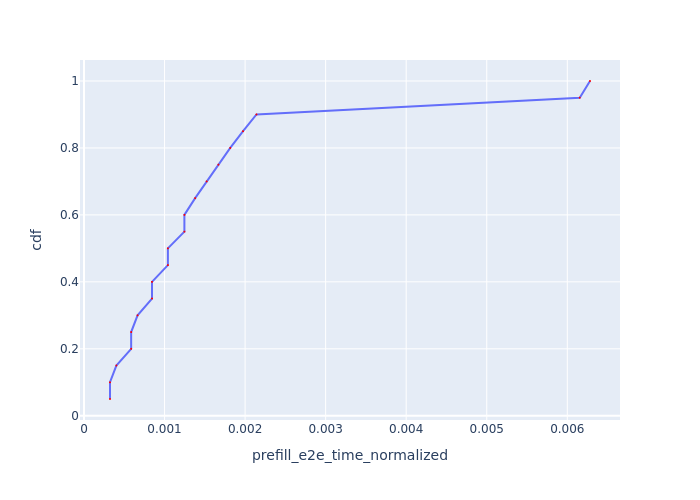

The data file committed next to this chart (first rows):
Request Id, prefill_e2e_time_normalized, cdf
0_0, 0.0003228, 0.05
0_1, 0.0003228, 0.1
0_2, 0.0004017, 0.15
0_3, 0.0005855, 0.2
0_4, 0.0005855, 0.25
0_5, 0.000665, 0.3
0_6, 0.0008444, 0.35
0_7, 0.0008444, 0.4
0_8, 0.001041, 0.45
0_9, 0.001041, 0.5
0_10, 0.001246, 0.55
0_11, 0.001246, 0.6
0_12, 0.00138, 0.65
0_13, 0.001523, 0.7
0_14, 0.001668, 0.75
0_15, 0.001815, 0.8
0_16, 0.001975, 0.85
0_17, 0.002141, 0.9
0_18, 0.006154, 0.95
0_19, 0.006282, 1.0
